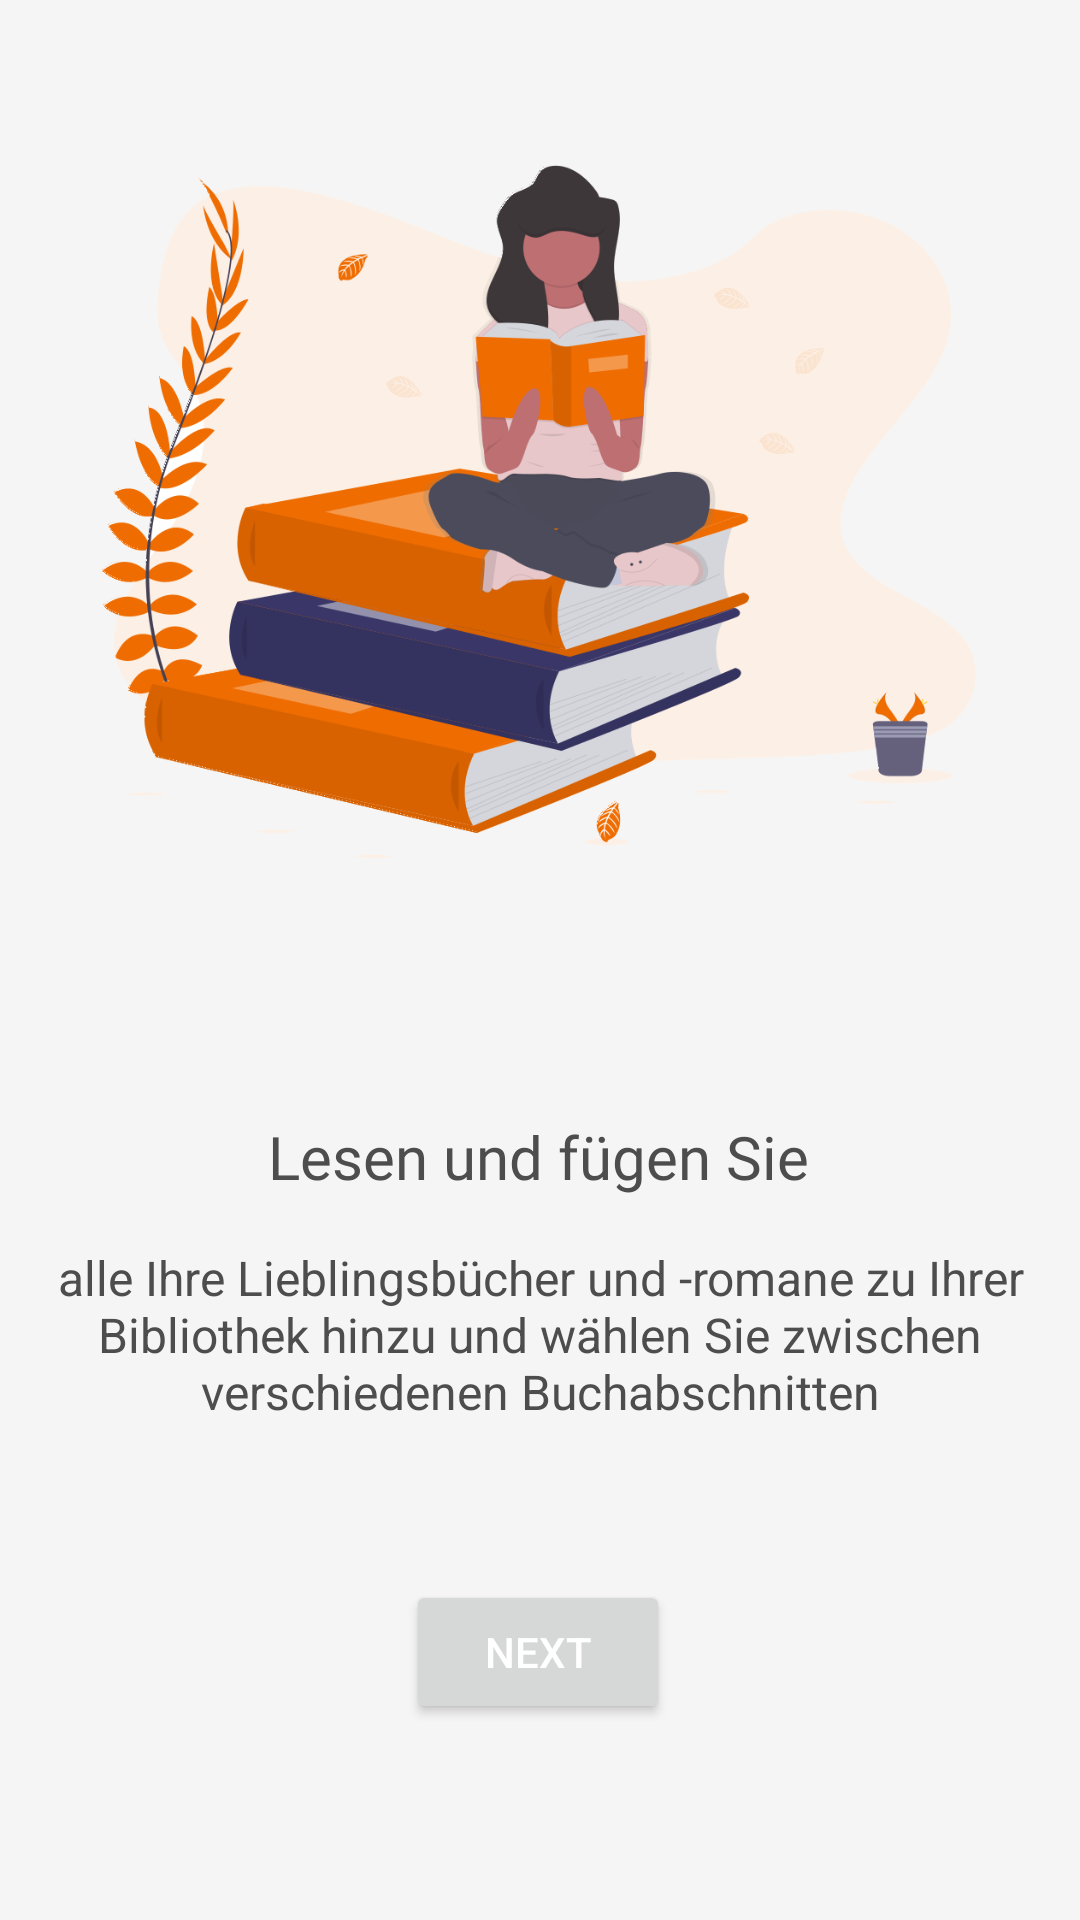

Reconstruct the res/layout file that produces this screen, plus the resources it refers to.
<!-- AndroidManifest.xml: application theme Theme.Bibliofy -->
<!-- res/layout/activity_intro1.xml -->
<?xml version="1.0" encoding="utf-8"?>
<androidx.constraintlayout.widget.ConstraintLayout xmlns:android="http://schemas.android.com/apk/res/android"
    xmlns:app="http://schemas.android.com/apk/res-auto"
    xmlns:tools="http://schemas.android.com/tools"
    android:layout_width="match_parent"
    android:layout_height="match_parent"
    android:background="@color/greyWhite"
    tools:context=".view.activitys.IntroActivity">

    <TextView
        android:id="@+id/titleIntro"
        android:layout_width="wrap_content"
        android:layout_height="wrap_content"
        android:layout_marginTop="40dp"
        android:fontFamily="@font/cairo_bold_700"
        android:text="@string/titleIntro"
        android:textColor="@color/dark_gray"
        android:textSize="20sp"
        app:layout_constraintEnd_toEndOf="parent"
        app:layout_constraintHorizontal_bias="0.497"
        app:layout_constraintStart_toStartOf="parent"
        app:layout_constraintTop_toBottomOf="@+id/imageViewBookLover" />

    <TextView
        android:id="@+id/contentIntro"
        android:layout_width="wrap_content"
        android:layout_height="wrap_content"
        android:layout_marginTop="16dp"
        android:foregroundGravity="center"
        android:gravity="center"
        android:text="@string/contentsIntro"
        android:textColor="@color/dark_gray"
        android:textSize="16sp"
        app:layout_constraintEnd_toEndOf="parent"
        app:layout_constraintHorizontal_bias="0.0"
        app:layout_constraintStart_toStartOf="parent"
        app:layout_constraintTop_toBottomOf="@+id/titleIntro" />

    <Button
        android:id="@+id/btGoToSecondIntroActivity"
        style="@style/Widget.AppCompat.Button"
        android:layout_width="wrap_content"
        android:layout_height="wrap_content"
        android:text="@string/btnText"
        android:textColor="@color/white"
        app:layout_constraintBottom_toBottomOf="parent"
        app:layout_constraintEnd_toEndOf="parent"
        app:layout_constraintHorizontal_bias="0.498"
        app:layout_constraintStart_toStartOf="parent"
        app:layout_constraintTop_toBottomOf="@+id/contentIntro"
        app:layout_constraintVertical_bias="0.444"
        tools:ignore="TextContrastCheck" />

    <ImageView
        android:id="@+id/imageViewBookLover"
        android:layout_width="360dp"
        android:layout_height="312dp"
        android:layout_marginTop="20dp"
        android:contentDescription="@string/mainIntroImageDescription"
        app:layout_constraintEnd_toEndOf="parent"
        app:layout_constraintHorizontal_bias="0.49"
        app:layout_constraintStart_toStartOf="parent"
        app:layout_constraintTop_toTopOf="parent"
        app:srcCompat="@drawable/booklover" />


</androidx.constraintlayout.widget.ConstraintLayout>
<!-- resources referenced by this layout -->
<resources>
  <color name="dark_gray">#4D4D4D</color>
  <color name="greyWhite">#F5F5F5</color>
  <color name="white">#FFFFFFFF</color>
  <!-- drawable booklover: png bitmap (drawable, 121616 bytes) -->
  <string name="btnText">Next</string>
  <string name="contentsIntro">alle Ihre Lieblingsbücher und
              -romane zu Ihrer Bibliothek hinzu
              und wählen Sie zwischen
              verschiedenen Buchabschnitten</string>
  <string name="mainIntroImageDescription">book lover</string>
  <string name="titleIntro">Lesen und fügen Sie</string>
  <style name="Theme.Bibliofy" parent="Theme.MaterialComponents.DayNight.DarkActionBar">
          
          <item name="colorPrimary">@color/orange</item>
          <item name="colorPrimaryVariant">@color/orange</item>
          <item name="colorOnPrimary">@color/white</item>
          
          <item name="colorSecondary">@color/orange</item>
          <item name="colorSecondaryVariant">@color/orange</item>
          <item name="colorOnSecondary">@color/dark_gray</item>
          
          <item name="android:statusBarColor" tools:targetApi="l">?attr/colorPrimaryVariant</item>
          
  
      </style>
  <color name="orange">#EF6C00</color>
</resources>
